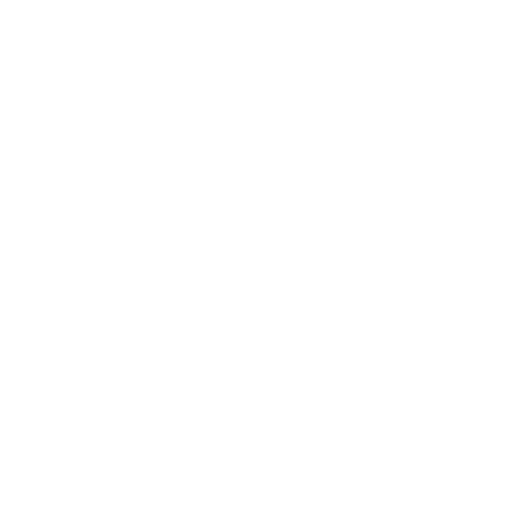
t = 0.00 s
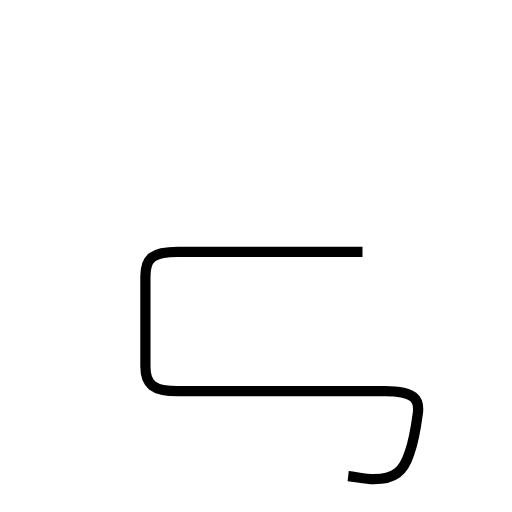
t = 2.17 s
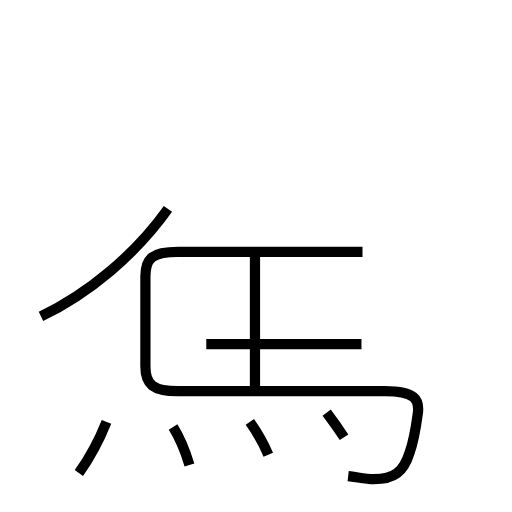
t = 4.00 s
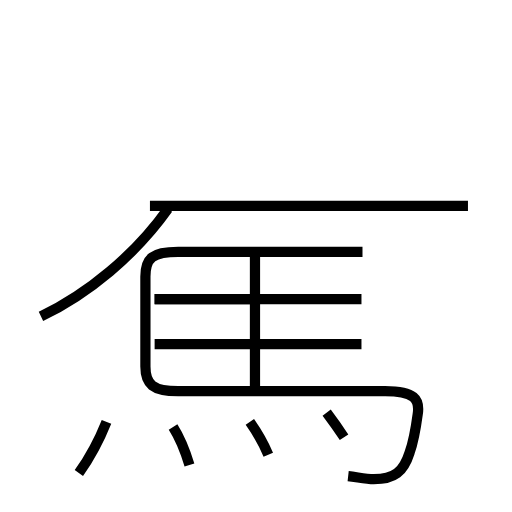
t = 5.99 s
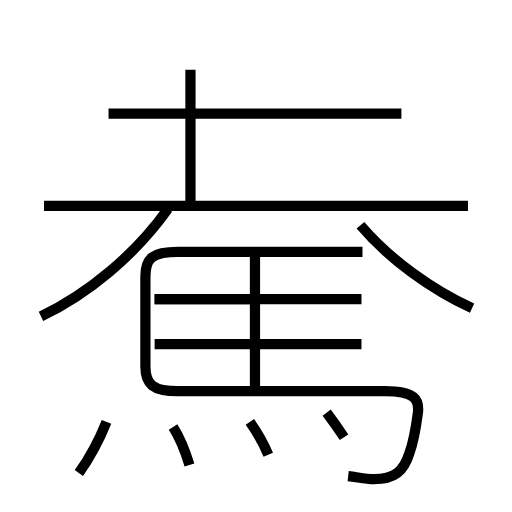
t = 7.97 s
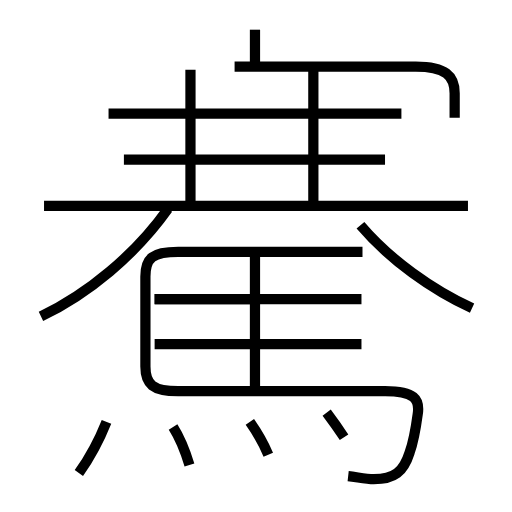
t = 10.00 s

The animated SVG that drew these frames (rendered in a browser with its animation timeline set to each time). Animation: 18 SMIL elements (animate=18); frames cover the first 10.00 s.

<?xml version='1.0' encoding='utf-8'?>
<svg viewBox="0.0 -6.0 50.0 50.0" version="1.1" xmlns="http://www.w3.org/2000/svg"><rect x="-1000" y="-1000" width="2000" height="2000" stroke="white" fill="white" /><g style="fill:none;stroke:#000000;stroke-width:1"><path d="M 34.0 2.5 C 34.9 2.6 35.7 2.8 36.5 2.8 C 38.5 2.8 39.4 2.1 40.0 0.2 C 40.4 -0.9 40.6 -2.1 40.8 -3.6 C 41.0 -5.0 40.5 -5.8 37.6 -5.8 L 17.4 -5.8 C 14.9 -5.8 14.2 -6.5 14.2 -8.2 L 14.2 -17.0 C 14.2 -18.8 14.9 -19.4 17.4 -19.4 L 35.4 -19.4 " transform="translate(0.0 38.0)" stroke-dasharray="72.20268782268639" stroke-dashoffset="72.20268782268639"><animate attributeName="stroke-dashoffset" from="72.20268782268639" to="0" dur="2.1660806346805916s" begin="0s; anim_end.end" fill="freeze" id="anim0" /></path><path d="M 7.7 2.2 C 8.7 0.8 9.6 -0.8 10.4 -2.8 " transform="translate(0.0 38.0)" stroke-dasharray="5.696402584010285" stroke-dashoffset="5.696402584010285"><animate attributeName="stroke-dashoffset" from="5.696402584010285" to="0" dur="0.17089207752030855s" begin="anim0.end" fill="freeze" id="anim1" /></path><path d="M 18.5 1.4 C 18.1 0.1 17.6 -1.2 16.9 -2.3 " transform="translate(0.0 38.0)" stroke-dasharray="4.043109266974683" stroke-dashoffset="4.043109266974683"><animate attributeName="stroke-dashoffset" from="4.043109266974683" to="0" dur="0.12129327800924047s" begin="anim1.end" fill="freeze" id="anim2" /></path><path d="M 26.2 0.4 C 25.7 -0.8 25.1 -1.8 24.4 -2.8 " transform="translate(0.0 38.0)" stroke-dasharray="3.6790519786856173" stroke-dashoffset="3.6790519786856173"><animate attributeName="stroke-dashoffset" from="3.6790519786856173" to="0" dur="0.11037155936056851s" begin="anim2.end" fill="freeze" id="anim3" /></path><path d="M 4.0 -13.1 C 8.6 -15.3 13.2 -19.1 16.4 -23.6 " transform="translate(0.0 38.0)" stroke-dasharray="16.413635148304458" stroke-dashoffset="16.413635148304458"><animate attributeName="stroke-dashoffset" from="16.413635148304458" to="0" dur="0.49240905444913374s" begin="anim3.end" fill="freeze" id="anim4" /></path><path d="M 33.6 -1.3 C 33.0 -2.2 32.5 -2.9 31.9 -3.7 " transform="translate(0.0 38.0)" stroke-dasharray="2.9415047314594824" stroke-dashoffset="2.9415047314594824"><animate attributeName="stroke-dashoffset" from="2.9415047314594824" to="0" dur="0.08824514194378447s" begin="anim4.end" fill="freeze" id="anim5" /></path><path d="M 24.9 -6.0 L 24.9 -19.2 " transform="translate(0.0 38.0)" stroke-dasharray="13.2" stroke-dashoffset="13.2"><animate attributeName="stroke-dashoffset" from="13.2" to="0" dur="0.39599999999999996s" begin="anim5.end" fill="freeze" id="anim6" /></path><path d="M 35.3 -10.4 L 15.1 -10.4 " transform="translate(0.0 38.0)" stroke-dasharray="20.199999999999996" stroke-dashoffset="20.199999999999996"><animate attributeName="stroke-dashoffset" from="20.199999999999996" to="0" dur="0.6059999999999999s" begin="anim6.end" fill="freeze" id="anim7" /></path><path d="M 25.1 -14.8 L 15.1 -14.8 " transform="translate(0.0 38.0)" stroke-dasharray="10.000000000000002" stroke-dashoffset="10.000000000000002"><animate attributeName="stroke-dashoffset" from="10.000000000000002" to="0" dur="0.30000000000000004s" begin="anim7.end" fill="freeze" id="anim8" /></path><path d="M 35.3 -14.8 L 15.1 -14.8 " transform="translate(0.0 38.0)" stroke-dasharray="20.199999999999996" stroke-dashoffset="20.199999999999996"><animate attributeName="stroke-dashoffset" from="20.199999999999996" to="0" dur="0.6059999999999999s" begin="anim8.end" fill="freeze" id="anim9" /></path><path d="M 45.7 -23.9 L 4.3 -23.9 " transform="translate(0.0 38.0)" stroke-dasharray="41.400000000000006" stroke-dashoffset="41.400000000000006"><animate attributeName="stroke-dashoffset" from="41.400000000000006" to="0" dur="1.2420000000000002s" begin="anim9.end" fill="freeze" id="anim10" /></path><path d="M 46.1 -13.9 C 42.2 -15.7 38.1 -18.6 35.2 -22.0 " transform="translate(0.0 38.0)" stroke-dasharray="13.679502120729142" stroke-dashoffset="13.679502120729142"><animate attributeName="stroke-dashoffset" from="13.679502120729142" to="0" dur="0.4103850636218742s" begin="anim10.end" fill="freeze" id="anim11" /></path><path d="M 18.6 -23.9 L 18.6 -37.2 " transform="translate(0.0 38.0)" stroke-dasharray="13.300000000000004" stroke-dashoffset="13.300000000000004"><animate attributeName="stroke-dashoffset" from="13.300000000000004" to="0" dur="0.39900000000000013s" begin="anim11.end" fill="freeze" id="anim12" /></path><path d="M 39.2 -32.9 L 10.6 -32.9 " transform="translate(0.0 38.0)" stroke-dasharray="28.6" stroke-dashoffset="28.6"><animate attributeName="stroke-dashoffset" from="28.6" to="0" dur="0.858s" begin="anim12.end" fill="freeze" id="anim13" /></path><path d="M 30.6 -23.9 L 30.6 -37.2 " transform="translate(0.0 38.0)" stroke-dasharray="13.300000000000004" stroke-dashoffset="13.300000000000004"><animate attributeName="stroke-dashoffset" from="13.300000000000004" to="0" dur="0.39900000000000013s" begin="anim13.end" fill="freeze" id="anim14" /></path><path d="M 37.6 -28.4 L 12.1 -28.4 " transform="translate(0.0 38.0)" stroke-dasharray="25.5" stroke-dashoffset="25.5"><animate attributeName="stroke-dashoffset" from="25.5" to="0" dur="0.765s" begin="anim14.end" fill="freeze" id="anim15" /></path><path d="M 24.9 -37.5 L 24.9 -41.1 " transform="translate(0.0 38.0)" stroke-dasharray="3.6000000000000014" stroke-dashoffset="3.6000000000000014"><animate attributeName="stroke-dashoffset" from="3.6000000000000014" to="0" dur="0.10800000000000004s" begin="anim15.end" fill="freeze" id="anim16" /></path><path d="M 44.4 -32.5 L 44.4 -34.9 C 44.4 -36.6 43.5 -37.5 40.6 -37.5 L 9.4 -37.5 C 6.5 -37.5 5.7 -36.8 5.7 -34.9 L 5.7 -32.6" transform="translate(0.0 38.0)" stroke-dasharray="46.4759706971032" stroke-dashoffset="46.4759706971032"><animate attributeName="stroke-dashoffset" from="46.4759706971032" to="0" dur="1.394279120913096s" begin="anim16.end" fill="freeze" id="anim_end" /></path></g></svg>
